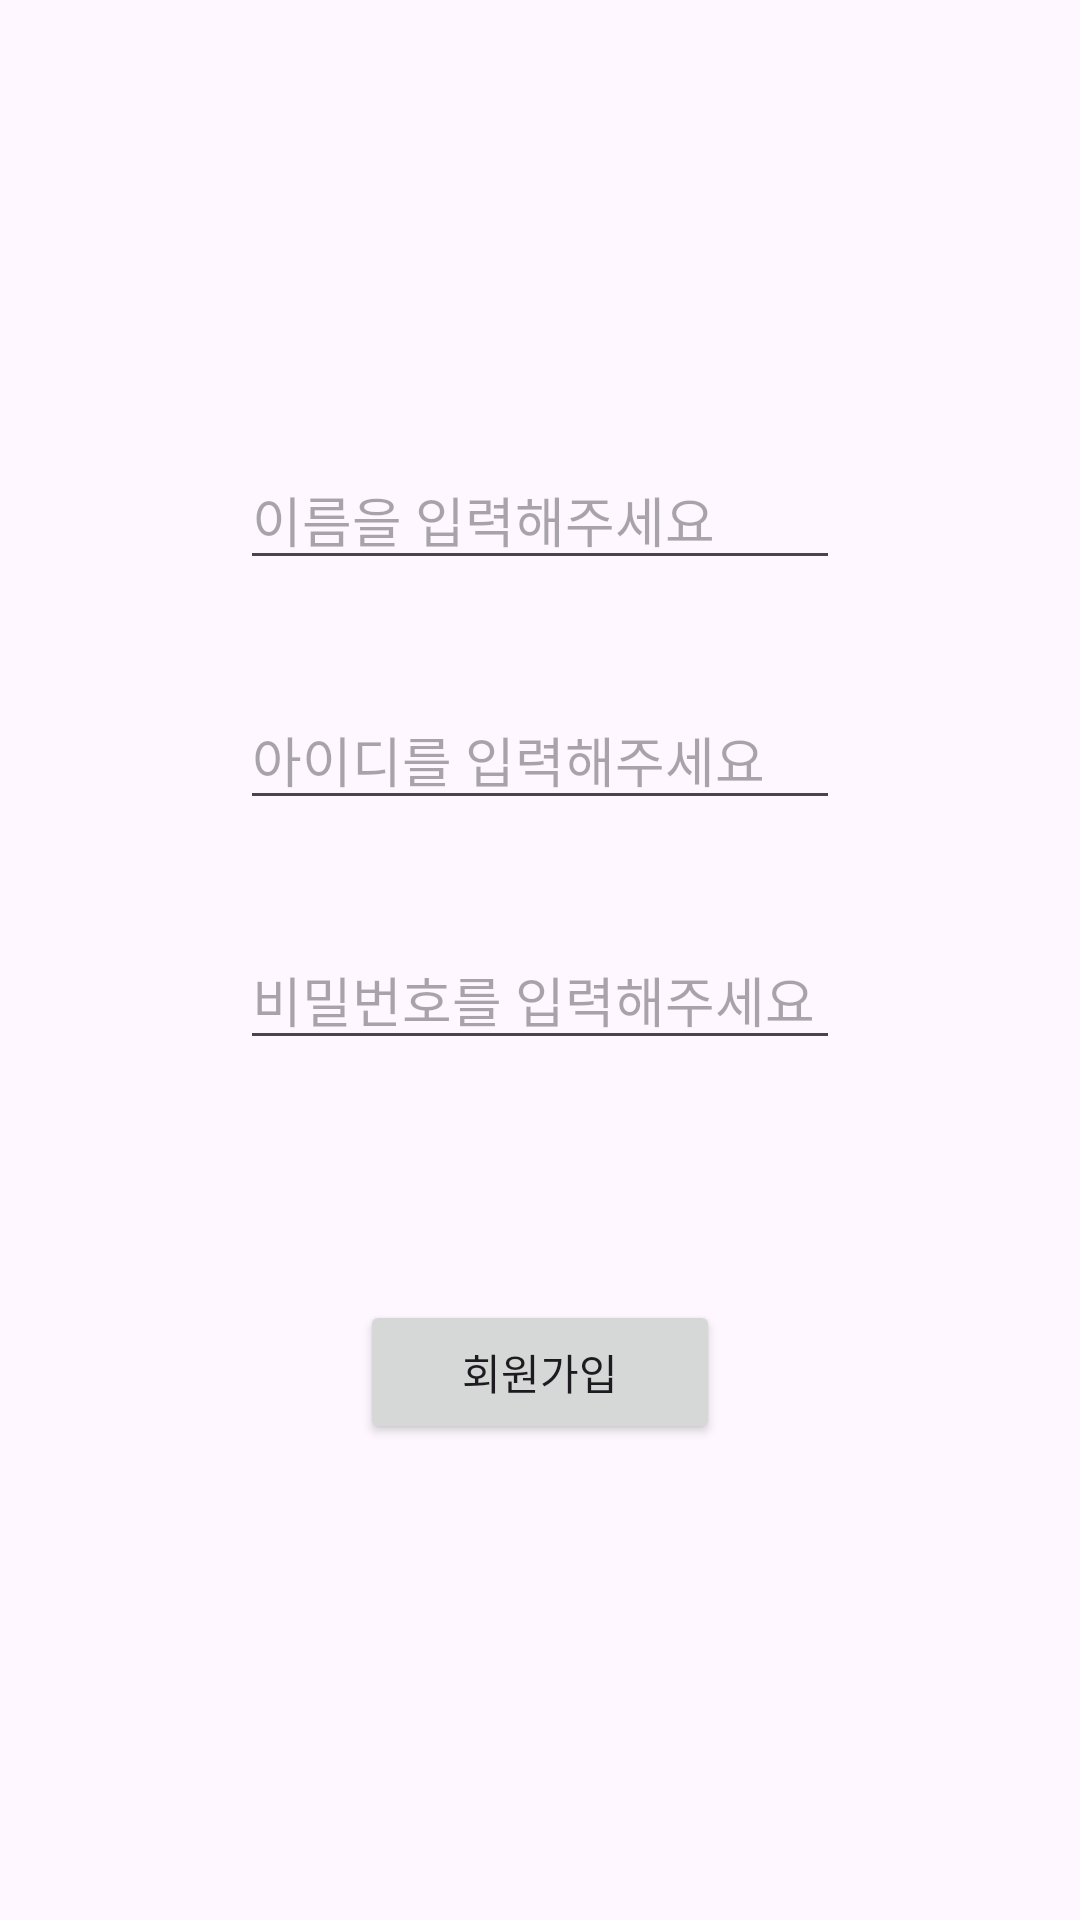

Here is an Android app screen rendered from its layout file. Give the layout XML and the strings, colors and styles it references.
<!-- AndroidManifest.xml: application theme Theme.NBCSNS3조 -->
<!-- res/layout/activity_sign_up.xml -->
<?xml version="1.0" encoding="utf-8"?>
<androidx.constraintlayout.widget.ConstraintLayout xmlns:android="http://schemas.android.com/apk/res/android"
    xmlns:app="http://schemas.android.com/apk/res-auto"
    xmlns:tools="http://schemas.android.com/tools"
    android:layout_width="match_parent"
    android:layout_height="match_parent"
    tools:context=".SignUpActivity">

    <EditText
        android:id="@+id/signUpName"
        android:layout_width="200dp"
        android:layout_height="wrap_content"
        android:layout_marginTop="150dp"
        android:hint="@string/input_name"
        android:inputType="text"
        app:layout_constraintEnd_toEndOf="parent"
        app:layout_constraintStart_toStartOf="parent"
        app:layout_constraintTop_toTopOf="parent" />

    <EditText
        android:id="@+id/signUpID"
        android:layout_width="200dp"
        android:layout_height="wrap_content"
        android:layout_marginTop="80dp"
        android:hint="@string/input_id"
        android:inputType="text"
        app:layout_constraintEnd_toEndOf="@id/signUpName"
        app:layout_constraintStart_toStartOf="@id/signUpName"
        app:layout_constraintTop_toTopOf="@id/signUpName" />

    <EditText
        android:id="@+id/signUpPw"
        android:layout_width="200dp"
        android:layout_height="wrap_content"
        android:layout_marginTop="80dp"
        android:hint="@string/input_pw"
        android:inputType="textPassword"
        android:maxLength="10"
        app:layout_constraintEnd_toEndOf="@id/signUpID"
        app:layout_constraintStart_toStartOf="@id/signUpID"
        app:layout_constraintTop_toTopOf="@id/signUpID" />

    <TextView
        android:id="@+id/signUpPwText"
        android:layout_width="wrap_content"
        android:layout_height="wrap_content"
        android:layout_marginTop="10dp"
        app:layout_constraintEnd_toEndOf="@id/signUpPw"
        app:layout_constraintStart_toStartOf="@id/signUpPw"
        app:layout_constraintTop_toBottomOf="@id/signUpPw"
        tools:text="예비입니다" />

    <Button
        android:id="@+id/signUpButton"
        android:layout_width="120dp"
        android:layout_height="wrap_content"
        android:layout_marginTop="80dp"
        android:text="@string/sign_up"
        app:layout_constraintEnd_toEndOf="@id/signUpPw"
        app:layout_constraintStart_toStartOf="@id/signUpPw"
        app:layout_constraintTop_toBottomOf="@id/signUpPw" />

</androidx.constraintlayout.widget.ConstraintLayout>
<!-- resources referenced by this layout -->
<resources>
  <string name="input_id">아이디를 입력해주세요</string>
  <string name="input_name">이름을 입력해주세요</string>
  <string name="input_pw">비밀번호를 입력해주세요</string>
  <string name="sign_up">회원가입</string>
  <style name="Theme.NBCSNS3조" parent="Base.Theme.NBCSNS3조" />
  <style name="Base.Theme.NBCSNS3조" parent="Theme.Material3.DayNight.NoActionBar">
          
          
      </style>
</resources>
